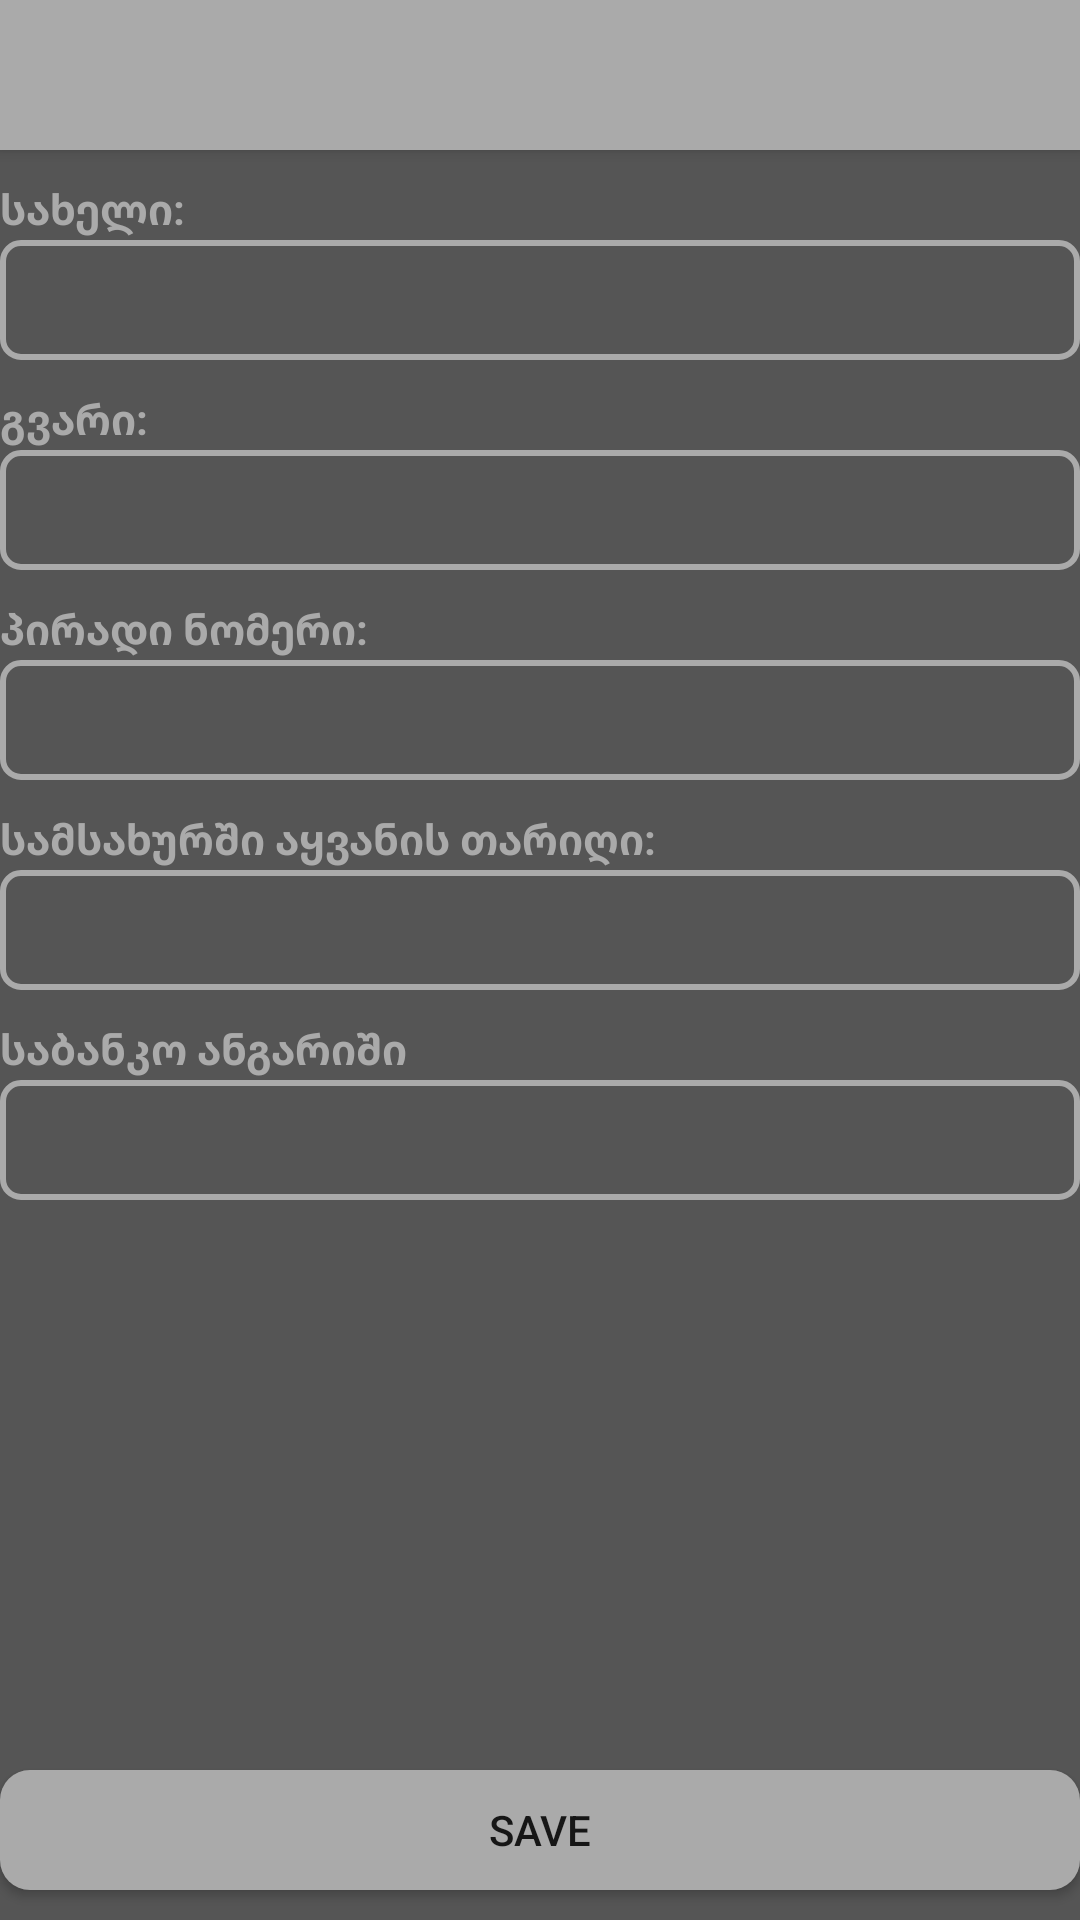

Write the Android layout XML for this screen, with the resource values it uses.
<!-- AndroidManifest.xml: application theme AppTheme -->
<!-- res/layout/create_employee_activity.xml -->
<?xml version="1.0" encoding="utf-8"?>
<RelativeLayout xmlns:android="http://schemas.android.com/apk/res/android"
    android:layout_width="match_parent"
    android:layout_height="match_parent"
    android:background="@color/colorBackgroundDark"
    android:orientation="vertical">

    <LinearLayout
        android:layout_width="match_parent"
        android:layout_height="match_parent"
        android:orientation="vertical">

        <include
            android:id="@+id/toolbar"
            layout="@layout/toolbar" />

        <TextView
            android:layout_marginTop="10dp"
            android:layout_width="match_parent"
            android:layout_height="20dp"
            android:text="@string/employee_name"
            android:textColor="@color/colorBackground"
            android:textStyle="bold" />

        <EditText
            android:id="@+id/new_employee_name"
            android:layout_width="match_parent"
            android:layout_height="40dp"
            android:background="@drawable/rounded"
            android:inputType="textPersonName"
            android:textColor="@color/colorBackground"
            android:textColorHighlight="@color/colorBackground"
            android:textColorHint="@color/colorBackground"
            android:textCursorDrawable="@null"
            />

        <TextView
            android:layout_width="match_parent"
            android:layout_height="20dp"
            android:layout_marginTop="10dp"
            android:text="@string/employee_surname"
            android:textColor="@color/colorBackground"
            android:textStyle="bold" />

        <EditText
            android:id="@+id/new_employee_surname"
            android:layout_width="match_parent"
            android:layout_height="40dp"
            android:background="@drawable/rounded"
            android:inputType="textPersonName"
            android:textColor="@color/colorBackground"
            android:textColorHighlight="@color/colorBackground"
            android:textColorHint="@color/colorBackground" />

        <TextView
            android:layout_width="match_parent"
            android:layout_height="20dp"
            android:layout_marginTop="10dp"
            android:text="@string/employee_number"
            android:textColor="@color/colorBackground"
            android:textStyle="bold" />

        <EditText
            android:id="@+id/new_employee_number"
            android:layout_width="match_parent"
            android:layout_height="40dp"
            android:background="@drawable/rounded"
            android:inputType="numberSigned"
            android:textColor="@color/colorBackground"
            android:textColorHighlight="@color/colorBackground"
            android:textColorHint="@color/colorBackground"
            android:maxLength="11"/>

        <TextView
            android:layout_width="match_parent"
            android:layout_height="20dp"
            android:layout_marginTop="10dp"
            android:text="@string/employee_hiring_date"
            android:textColor="@color/colorBackground"
            android:textStyle="bold" />

        <EditText
            android:id="@+id/new_employee_hiring_date"
            android:layout_width="match_parent"
            android:layout_height="40dp"
            android:background="@drawable/rounded"
            android:inputType="date"
            android:textColor="@color/colorBackground"
            android:textColorHighlight="@color/colorBackground"
            android:textColorHint="@color/colorBackground"
            android:textCursorDrawable="@color/colorBackground" />

        <TextView
            android:layout_width="match_parent"
            android:layout_height="20dp"
            android:layout_marginTop="10dp"
            android:text="@string/employee_bank_account"
            android:textColor="@color/colorBackground"
            android:textStyle="bold" />

        <EditText
            android:id="@+id/new_employee_bank_account"
            android:layout_width="match_parent"
            android:layout_height="40dp"
            android:background="@drawable/rounded"
            android:inputType="textFilter"
            android:textColor="@color/colorBackground"
            android:textColorHighlight="@color/colorBackground"
            android:textColorHint="@color/colorBackground"
            android:maxLength="23"
            android:digits="ABCDEFGHIJKLMNOPQRSTUVWXYZabcdefghijklmnopqr‌​stuvwxyz0123456789"/>
    </LinearLayout>


    <Button
        android:id="@+id/create_employee"
        android:layout_width="match_parent"
        android:layout_height="40dp"
        android:layout_alignParentBottom="true"
        android:text="Save"
        android:background="@drawable/rounded_button"
        android:layout_marginBottom="10dp"/>
    

</RelativeLayout>
<!-- res/layout/toolbar.xml (included above) -->
<?xml version="1.0" encoding="utf-8"?>
<android.support.v7.widget.Toolbar
    xmlns:android="http://schemas.android.com/apk/res/android"
    android:id="@+id/toolbar"
    android:layout_width="match_parent"
    android:layout_height="@dimen/toolbar_height"
    android:background="@color/colorBackground"
    android:layout_alignParentBottom="true"
    android:paddingRight="5dp"
    android:elevation="3dp"
    >


        <ImageView
            android:layout_gravity="right"
            android:layout_alignParentEnd="true"
            android:layout_alignParentRight="true"
            android:layout_width="30dp"
            android:layout_height="30dp"
            android:id="@+id/exit_button"
            android:background="@drawable/ic_exit_to_app_black_24dp"
            android:isScrollContainer="false" />


</android.support.v7.widget.Toolbar>
<!-- resources referenced by this layout -->
<resources>
  <color name="colorBackground">#aaa</color>
  <color name="colorBackgroundDark">#555555</color>
  <dimen name="toolbar_height">50dp</dimen>
  <!-- drawable rounded (drawable) -->
  <?xml version="1.0" encoding="utf-8"?>
  <layer-list xmlns:android="http://schemas.android.com/apk/res/android">
      <item>
          <shape xmlns:android="http://schemas.android.com/apk/res/android"
              android:shape="rectangle">
              <solid android:color="@color/colorBackgroundDark" />
              <corners android:radius="6dip" />
              <stroke
                  android:color="@color/colorBackground"
                  android:width="2dp" />
          </shape>
      </item>
  </layer-list>
  <!-- drawable rounded_button (drawable) -->
  <?xml version="1.0" encoding="utf-8"?>
  <selector
      xmlns:android="http://schemas.android.com/apk/res/android">
      <item>
          <shape>
              <solid android:color="@color/colorBackground"/>
              <corners android:radius="10.0dip" />
          </shape>
      </item>
  </selector>
  <string name="employee_bank_account">საბანკო ანგარიში</string>
  <string name="employee_hiring_date">სამსახურში აყვანის თარიღი:</string>
  <string name="employee_name">სახელი:</string>
  <string name="employee_number">პირადი ნომერი:</string>
  <string name="employee_surname">გვარი:</string>
  <style name="AppTheme" parent="Theme.AppCompat.Light.NoActionBar">
          
          <item name="colorPrimary">@color/colorPrimary</item>
          <item name="colorPrimaryDark">@color/colorPrimaryDark</item>
          <item name="colorAccent">@color/colorAccent</item>
          <item name="android:listSelector">@color/colorBackground</item>
      </style>
  <color name="colorPrimary">#555555</color>
  <color name="colorPrimaryDark">#388E3C</color>
  <color name="colorAccent">#9E9E9E</color>
</resources>
